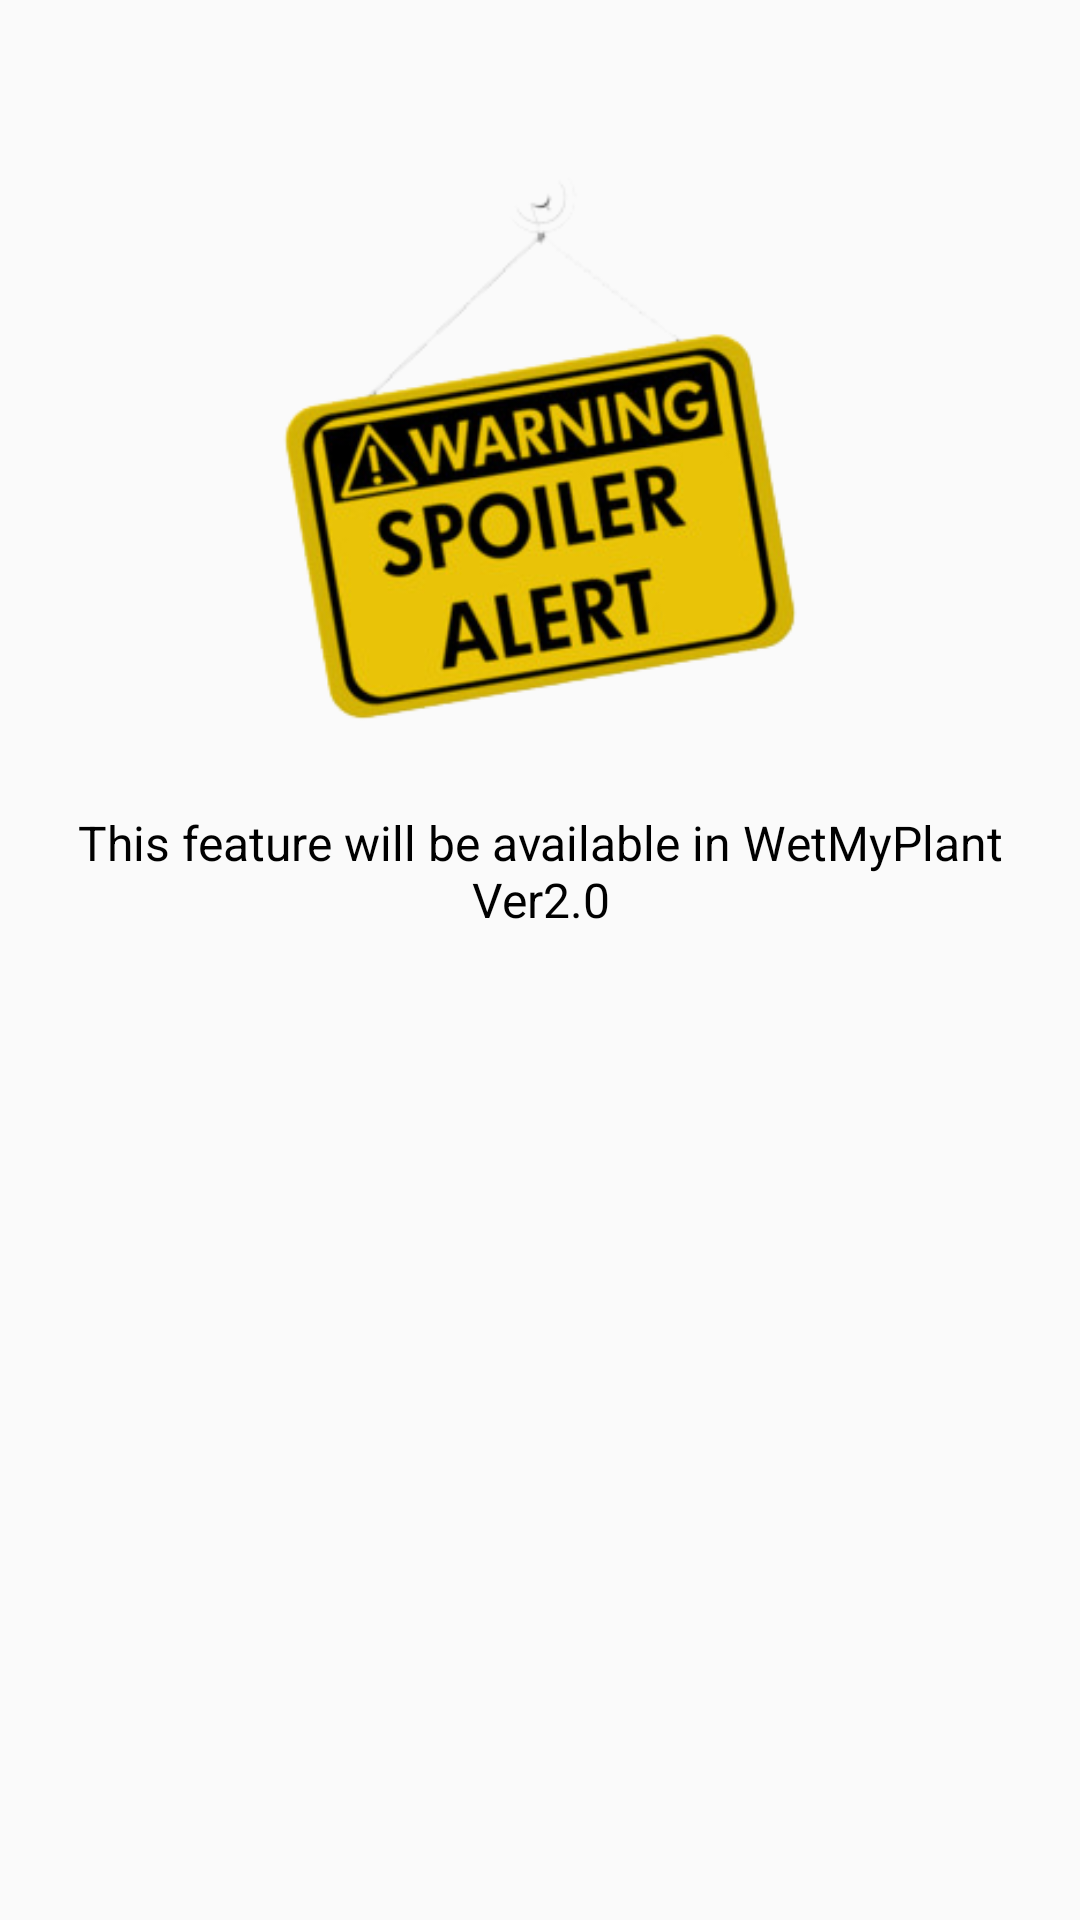

Write the Android layout XML for this screen, with the resource values it uses.
<!-- AndroidManifest.xml: application theme AppTheme -->
<!-- res/layout/activity_notification.xml -->
<?xml version="1.0" encoding="utf-8"?>
<LinearLayout xmlns:android="http://schemas.android.com/apk/res/android"
    android:layout_width="match_parent"
    android:layout_height="match_parent"
    android:id="@+id/notifLinearLayout"
    android:orientation="vertical">

    <ImageView
        android:id="@+id/notifAlertImg"
        android:layout_width="200dp"
        android:layout_height="200dp"
        android:src="@drawable/alertspoiler"
        android:layout_marginTop="50dp"
        android:layout_gravity="center_horizontal"/>

    <TextView
        android:id="@+id/notifMessage"
        android:layout_width="match_parent"
        android:layout_height="wrap_content"
        android:text="@string/alertVersionMssg"
        android:textSize="16sp"
        android:gravity="center"
        android:textColor="@android:color/black"
        android:layout_marginTop="20dp"
        android:layout_marginStart="16dp"
        android:layout_marginEnd="16dp"/>

</LinearLayout>
<!-- resources referenced by this layout -->
<resources>
  <!-- drawable alertspoiler: png bitmap (drawable-xxhdpi, 64294 bytes) -->
  <string name="alertVersionMssg">This feature will be available in WetMyPlant Ver2.0</string>
  <style name="AppTheme" parent="BaseAppTheme" />
  <style name="BaseAppTheme" parent="Theme.AppCompat.Light.DarkActionBar">
          <item name="colorPrimary">#069adc</item>
          <item name="colorPrimaryDark">#97a4b7</item>
          <item name="colorAccent">#437921</item>
      </style>
</resources>
